pico-8 play session: no input (idle), after a click and taps of 🅾, ❎, 🅾+❎, 🅾 in the second before t = 0

[t = 1 s] idle ~1s (no d-pad/buttons)
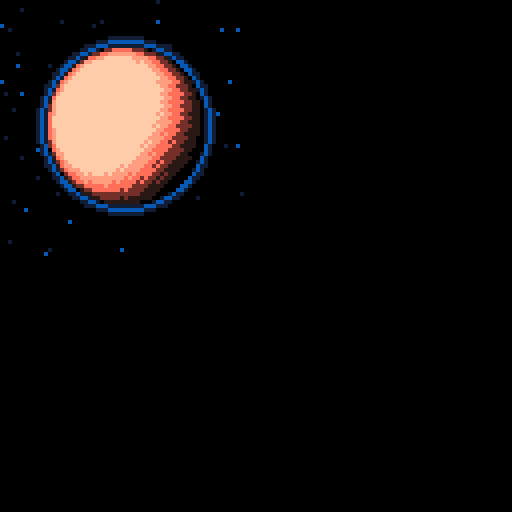

pico-8 cartridge
version 33
__lua__
-- based on code from maciej szczerba
-- https://twitter.com/tonicmaciej/status/1122487932642836480

pal({[0]=3,128,132,5,6,0,10,9,4,15,143,129,13,1,140,142},1) 

c={5,1,2,15,10,9} --dune
--c={5,1,8,7,6} --dune v2 (too yellow)
--c={5,11,13,14,12} --atreides
--c={3,12,4} --ordos
--c={5,1,2,8} --harkonnen
::_::
srand(11)
u=cos(.5)
v=sin(.4)
cls(5)
camera(-32,-32)

--stars
for i=1,50 do
 pset(rnd(64)-32,rnd(64)-32,rnd{11,14})
end

-- atmosphere
circfill(-1,-1,22,11)
circfill(-1,-1,21,14)
circfill(-1,-1,20,11) --if not ordos

-- planet
for x=-1,.95,.05 do 
 for y=-1,.95,.05 do 
  h=x*x+y*y
  z=(1-h)^.5
  r=x*u+y*v+1.3+2*((x+y)%.1)
  r=max(min(1,z*r))
  r=(c)[flr(r*(#c-1))+1]
  if(h<1)pset(x*20,y*20,r)
 end
end
flip()
goto _
__gfx__
00000000808080800000000000000000000000000000000000000000000000000000000000000000000000000000000000000000000000000000000000000000
00000000080808080000000000000000000000000000000000000000000000000000000000000000000000000000000000000000000000000000000000000000
00700700808080800000000000000000000000000000000000000000000000000000000000000000000000000000000000000000000000000000000000000000
00077000080808080000000000000000000000000000000000000000000000000000000000000000000000000000000000000000000000000000000000000000
00077000808080800000000000000000000000000000000000000000000000000000000000000000000000000000000000000000000000000000000000000000
00700700080808080000000000000000000000000000000000000000000000000000000000000000000000000000000000000000000000000000000000000000
00000000808080800000000000000000000000000000000000000000000000000000000000000000000000000000000000000000000000000000000000000000
00000000080808080000000000000000000000000000000000000000000000000000000000000000000000000000000000000000000000000000000000000000
